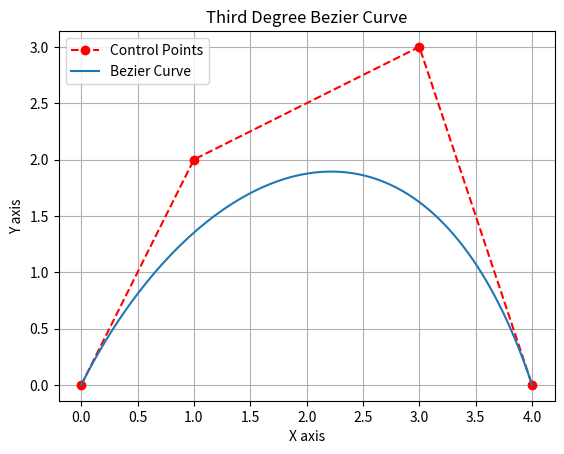

This chart was generated by the following Python code:
import numpy as np


def bezier_curve(P0, P1, P2, P3, t):
    return (
        np.outer((1 - t) ** 3, P0)
        + np.outer(3 * t * (1 - t) ** 2, P1)
        + np.outer(3 * t**2 * (1 - t), P2)
        + np.outer(t**3, P3)
    )


if __name__ == "__main__":
    import matplotlib.pyplot as plt

    P0 = np.array([0, 0])
    P1 = np.array([1, 2])
    P2 = np.array([3, 3])
    P3 = np.array([4, 0])
    t = np.linspace(0, 1, 100)
    B_t = bezier_curve(P0, P1, P2, P3, t)

    plt.plot(
        [P0[0], P1[0], P2[0], P3[0]],
        [P0[1], P1[1], P2[1], P3[1]],
        "ro--",
        label="Control Points",
    )
    plt.plot(B_t[:, 0], B_t[:, 1], label="Bezier Curve")
    plt.xlabel("X axis")
    plt.ylabel("Y axis")
    plt.title("Third Degree Bezier Curve")
    plt.legend()
    plt.grid(True)
    plt.axis("equal")
    plt.show()
